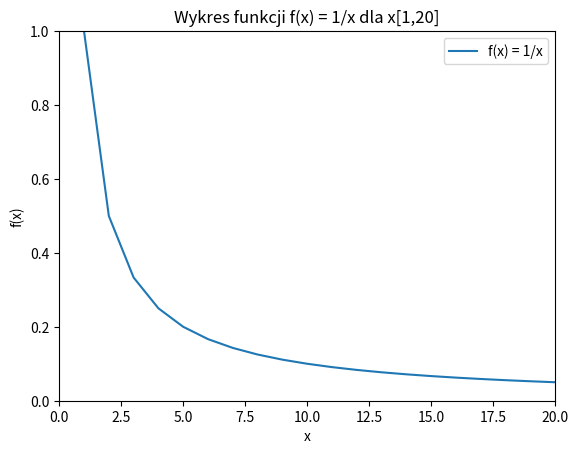

Python code for this plot:
import numpy as np
import matplotlib.pyplot as plt
x = np.arange(1, 21, 1)
plt.plot(x, 1/x, label='f(x) = 1/x')
plt.xlabel('x')
plt.ylabel('f(x)')
plt.axis([0, 20, 0, 1])
plt.legend()
plt.title('Wykres funkcji f(x) = 1/x dla x[1,20]')
plt.show()